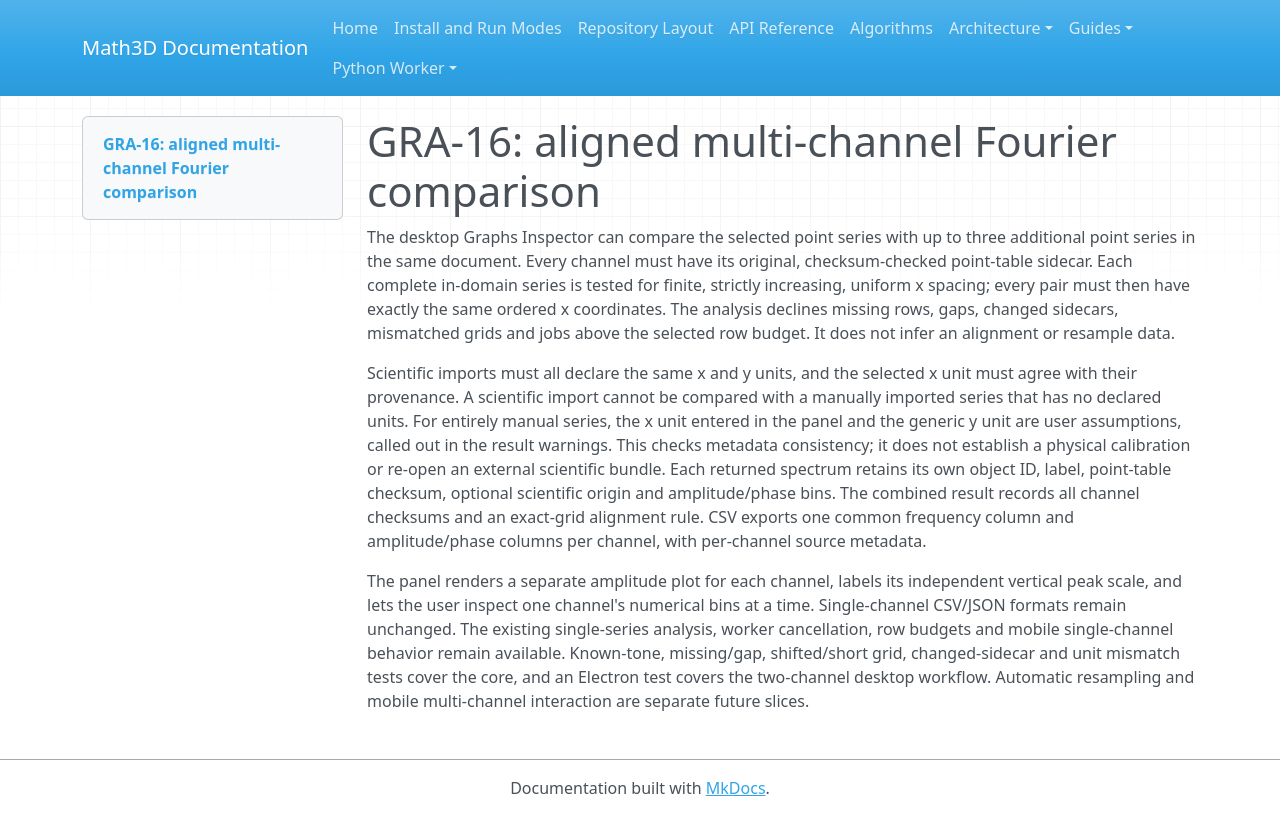

repository: expert10000/Math3D · page: graph2d-gra16-multichannel-fourier/index.html · generator: mkdocs

# GRA-16: aligned multi-channel Fourier comparison

The desktop Graphs Inspector can compare the selected point series with up to three additional point series in the same document. Every channel must have its original, checksum-checked point-table sidecar. Each complete in-domain series is tested for finite, strictly increasing, uniform x spacing; every pair must then have exactly the same ordered x coordinates. The analysis declines missing rows, gaps, changed sidecars, mismatched grids and jobs above the selected row budget. It does not infer an alignment or resample data.

Scientific imports must all declare the same x and y units, and the selected x unit must agree with their provenance. A scientific import cannot be compared with a manually imported series that has no declared units. For entirely manual series, the x unit entered in the panel and the generic y unit are user assumptions, called out in the result warnings. This checks metadata consistency; it does not establish a physical calibration or re-open an external scientific bundle. Each returned spectrum retains its own object ID, label, point-table checksum, optional scientific origin and amplitude/phase bins. The combined result records all channel checksums and an exact-grid alignment rule. CSV exports one common frequency column and amplitude/phase columns per channel, with per-channel source metadata.

The panel renders a separate amplitude plot for each channel, labels its independent vertical peak scale, and lets the user inspect one channel's numerical bins at a time. Single-channel CSV/JSON formats remain unchanged. The existing single-series analysis, worker cancellation, row budgets and mobile single-channel behavior remain available. Known-tone, missing/gap, shifted/short grid, changed-sidecar and unit mismatch tests cover the core, and an Electron test covers the two-channel desktop workflow. Automatic resampling and mobile multi-channel interaction are separate future slices.
